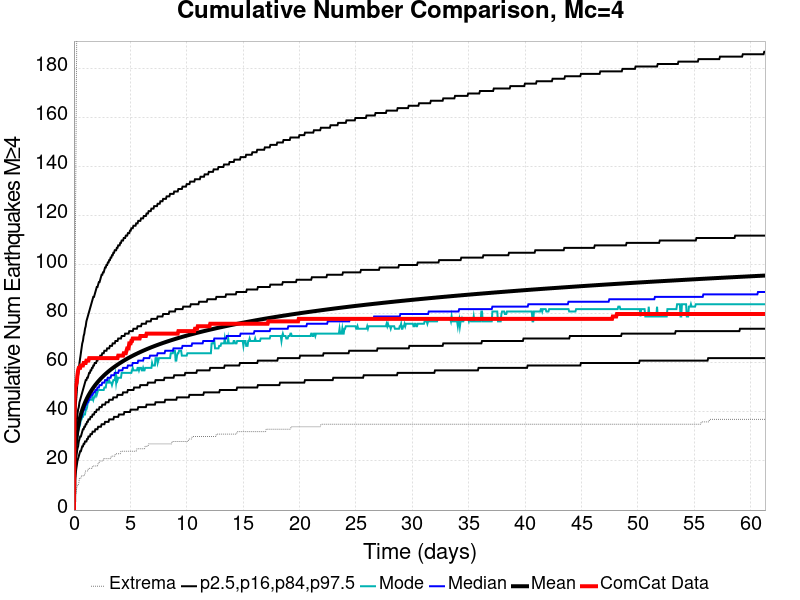

The table this chart was drawn from, first rows:
Time (days), ComCat Data, Simulation Mean, Simulation Median, Simulation Mode, Simulation Minimum, Simulation Maximum, 2.5 %-ile, 16 %-ile, 84 %-ile, 97.5 %-ile
0.0, 0.0, 0.0, 0.0, 0.0, 0.0, 0.0, 0.0, 0.0, 0.0, 0.0
0.06132, 45.0, 18.54, 18.0, 17.0, 3.0, 82.0, 10.0, 14.0, 23.0, 29.0
0.1226, 50.0, 24.12, 23.0, 23.0, 5.0, 106.0, 14.0, 18.0, 29.0, 38.0
0.184, 51.0, 27.63, 27.0, 26.0, 7.0, 150.0, 16.0, 21.0, 33.0, 44.0
0.2453, 52.0, 30.21, 29.0, 27.0, 9.0, 192.0, 18.0, 23.0, 36.0, 48.0
0.3066, 55.0, 32.28, 31.0, 30.0, 10.0, 223.0, 20.0, 25.0, 39.0, 52.0
0.3679, 57.0, 34.01, 33.0, 32.0, 10.0, 237.0, 21.0, 26.0, 41.0, 55.0
0.4293, 58.0, 35.49, 34.0, 33.0, 11.0, 246.0, 22.0, 28.0, 42.0, 57.0
0.4906, 58.0, 36.79, 35.0, 34.0, 13.0, 254.0, 23.0, 29.0, 44.0, 60.0
0.5519, 58.0, 37.96, 37.0, 35.0, 13.0, 266.0, 24.0, 30.0, 45.0, 62.0
0.6132, 59.0, 39.01, 38.0, 37.0, 13.0, 274.0, 24.0, 30.0, 46.0, 64.0
0.6746, 59.0, 39.97, 38.0, 37.0, 14.0, 282.0, 25.0, 31.0, 47.0, 66.0
0.7359, 59.0, 40.86, 39.0, 38.0, 14.0, 284.0, 26.0, 32.0, 48.0, 68.0
0.7972, 59.0, 41.68, 40.0, 38.0, 14.0, 287.0, 26.0, 33.0, 49.0, 69.0
0.8585, 60.0, 42.45, 41.0, 39.0, 14.0, 292.0, 27.0, 33.0, 50.0, 71.0
0.9199, 60.0, 43.17, 41.0, 39.0, 14.0, 295.0, 27.0, 34.0, 51.0, 72.0
0.9812, 60.0, 43.85, 42.0, 39.0, 15.0, 299.0, 28.0, 34.0, 52.0, 74.0
1.043, 60.0, 44.5, 43.0, 41.0, 16.0, 302.0, 28.0, 35.0, 53.0, 75.0
1.104, 61.0, 45.11, 43.0, 41.0, 16.0, 305.0, 28.0, 35.0, 53.0, 77.0
1.165, 61.0, 45.68, 44.0, 42.0, 16.0, 306.0, 29.0, 36.0, 54.0, 78.0
1.226, 61.0, 46.23, 44.0, 44.0, 16.0, 309.0, 29.0, 36.0, 54.0, 79.0
1.288, 61.0, 46.76, 45.0, 44.0, 17.0, 312.0, 30.0, 37.0, 55.0, 80.0
1.349, 62.0, 47.27, 45.0, 45.0, 17.0, 315.0, 30.0, 37.0, 56.0, 81.0
1.41, 62.0, 47.75, 46.0, 45.0, 17.0, 318.0, 30.0, 37.0, 56.0, 82.0
1.472, 62.0, 48.22, 46.0, 45.0, 17.0, 322.0, 31.0, 38.0, 57.0, 83.0
1.533, 62.0, 48.67, 47.0, 45.0, 17.0, 329.0, 31.0, 38.0, 57.0, 84.0
1.594, 62.0, 49.11, 47.0, 45.0, 17.0, 331.0, 31.0, 38.0, 58.0, 85.0
1.656, 62.0, 49.53, 47.0, 46.0, 18.0, 336.0, 32.0, 39.0, 58.0, 86.0
1.717, 62.0, 49.93, 48.0, 45.0, 18.0, 337.0, 32.0, 39.0, 59.0, 87.0
1.778, 62.0, 50.32, 48.0, 46.0, 18.0, 339.0, 32.0, 39.0, 59.0, 87.0
1.84, 62.0, 50.7, 48.0, 46.0, 18.0, 339.0, 32.0, 40.0, 60.0, 88.0
1.901, 62.0, 51.08, 49.0, 47.0, 18.0, 342.0, 33.0, 40.0, 60.0, 89.0
1.962, 62.0, 51.43, 49.0, 48.0, 18.0, 345.0, 33.0, 40.0, 60.0, 90.0
2.024, 62.0, 51.78, 49.0, 47.0, 18.0, 346.0, 33.0, 41.0, 61.0, 91.0
2.085, 62.0, 52.12, 50.0, 48.0, 18.0, 347.0, 33.0, 41.0, 61.0, 91.0
2.146, 62.0, 52.45, 50.0, 49.0, 19.0, 350.0, 34.0, 41.0, 62.0, 92.0
2.208, 62.0, 52.77, 50.0, 49.0, 19.0, 353.0, 34.0, 41.0, 62.0, 93.0
2.269, 62.0, 53.09, 51.0, 49.0, 20.0, 353.0, 34.0, 42.0, 62.0, 93.0
2.33, 62.0, 53.39, 51.0, 49.0, 20.0, 354.0, 34.0, 42.0, 63.0, 94.0
2.392, 62.0, 53.69, 51.0, 49.0, 20.0, 357.0, 34.0, 42.0, 63.0, 95.0
2.453, 62.0, 53.98, 51.0, 49.0, 20.0, 360.0, 35.0, 42.0, 63.0, 96.0
2.514, 62.0, 54.27, 52.0, 49.0, 20.0, 360.0, 35.0, 43.0, 64.0, 96.0
2.576, 62.0, 54.55, 52.0, 49.0, 20.0, 362.0, 35.0, 43.0, 64.0, 97.0
2.637, 62.0, 54.82, 52.0, 49.0, 21.0, 363.0, 35.0, 43.0, 64.0, 97.0
2.698, 62.0, 55.09, 52.0, 50.0, 21.0, 363.0, 35.0, 43.0, 65.0, 98.0
2.76, 62.0, 55.35, 53.0, 50.0, 21.0, 364.0, 36.0, 43.0, 65.0, 99.0
2.821, 62.0, 55.61, 53.0, 50.0, 21.0, 365.0, 36.0, 44.0, 65.0, 99.0
2.882, 62.0, 55.86, 53.0, 52.0, 21.0, 365.0, 36.0, 44.0, 65.0, 100.0
2.944, 62.0, 56.11, 53.0, 53.0, 21.0, 368.0, 36.0, 44.0, 66.0, 100.0
3.005, 62.0, 56.35, 54.0, 52.0, 21.0, 370.0, 36.0, 44.0, 66.0, 101.0
3.066, 62.0, 56.58, 54.0, 52.0, 21.0, 370.0, 36.0, 44.0, 66.0, 101.0
3.128, 62.0, 56.82, 54.0, 53.0, 21.0, 371.0, 37.0, 45.0, 66.0, 102.0
3.189, 62.0, 57.04, 54.0, 52.0, 21.0, 372.0, 37.0, 45.0, 67.0, 102.0
3.25, 62.0, 57.27, 54.0, 52.0, 21.0, 372.0, 37.0, 45.0, 67.0, 103.0
3.312, 62.0, 57.49, 55.0, 52.0, 22.0, 373.0, 37.0, 45.0, 67.0, 103.0
3.373, 62.0, 57.71, 55.0, 51.0, 22.0, 373.0, 37.0, 45.0, 67.0, 104.0
3.434, 62.0, 57.92, 55.0, 52.0, 22.0, 374.0, 37.0, 45.0, 68.0, 104.0
3.495, 62.0, 58.12, 55.0, 53.0, 22.0, 374.0, 37.0, 46.0, 68.0, 105.0
3.557, 62.0, 58.33, 55.0, 53.0, 22.0, 374.0, 38.0, 46.0, 68.0, 105.0
3.618, 62.0, 58.53, 56.0, 53.0, 22.0, 375.0, 38.0, 46.0, 68.0, 106.0
... 940 more rows
